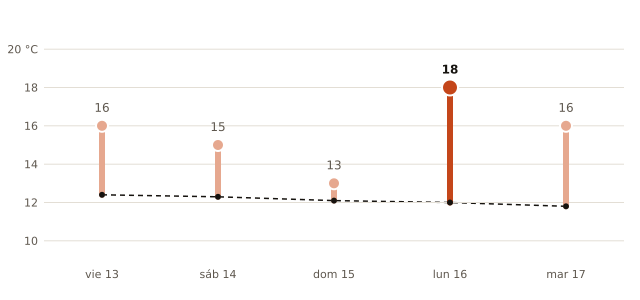

Data behind this chart, as committed beside it:
fecha, máxima_prevista_C, máxima_normal_1991_2020_C
2026-11-13, 16, 12.4
2026-11-14, 15, 12.3
2026-11-15, 13, 12.1
2026-11-16, 18, 12.0
2026-11-17, 16, 11.8
